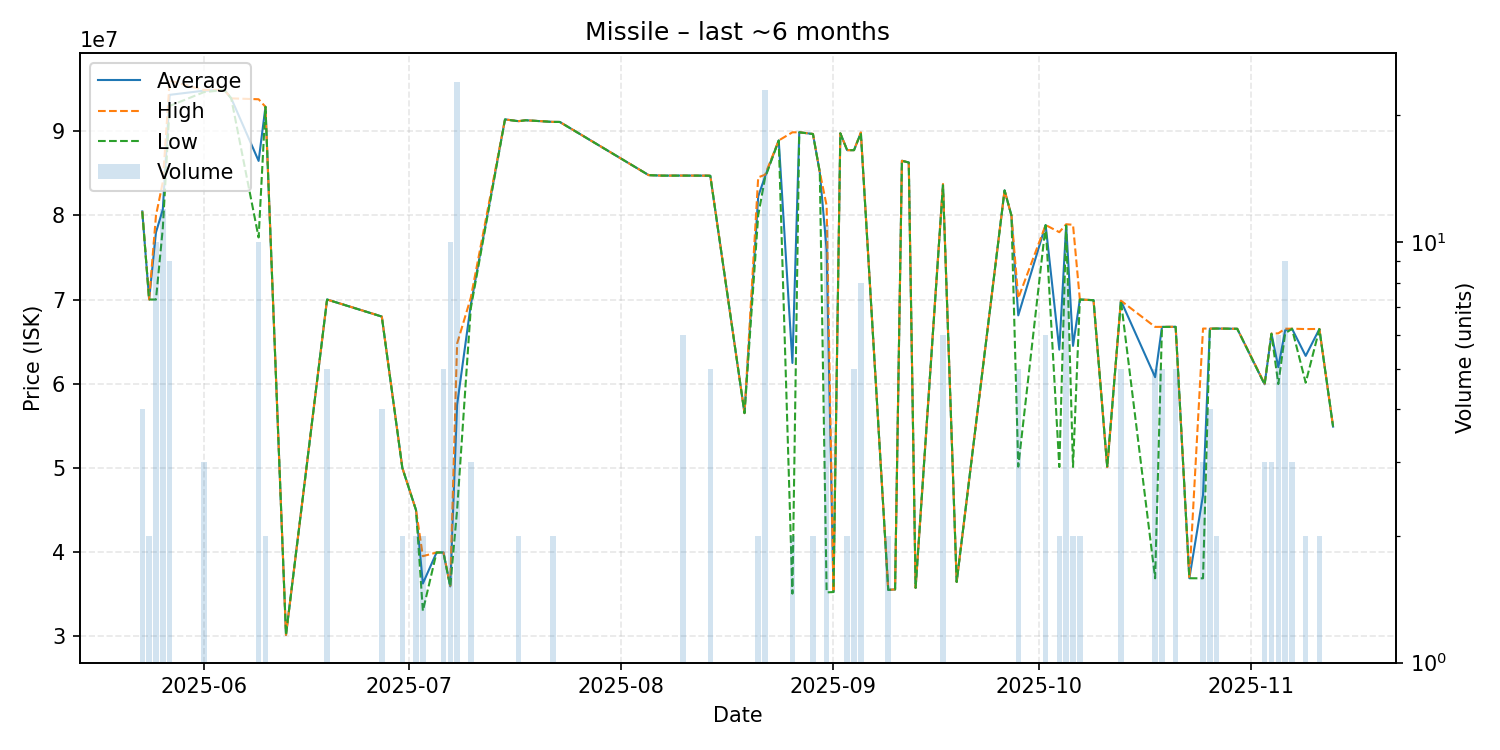

Data behind this chart, as committed beside it:
date, average, highest, lowest, order_count, volume
2025-05-23, 80467500, 80480000, 80455000, 4, 4
2025-05-24, 70000000, 70000000, 70000000, 1, 2
2025-05-25, 77976000, 79970000, 70000000, 6, 10
2025-05-26, 80690000, 83950000, 78490000, 12, 12
2025-05-27, 94320000, 96000000, 93000000, 6, 9
2025-06-01, 94813333, 94900000, 94640000, 3, 3
2025-06-04, 94900000, 94900000, 94900000, 1, 1
2025-06-05, 93900000, 93900000, 93900000, 1, 1
2025-06-09, 86469000, 93795000, 77375000, 8, 10
2025-06-10, 92900000, 92900000, 92900000, 1, 2
2025-06-13, 30150000, 30150000, 30150000, 1, 1
2025-06-19, 70000000, 70000000, 70000000, 3, 5
2025-06-27, 67977500, 67980000, 67970000, 4, 4
2025-06-30, 49995000, 50000000, 49990000, 2, 2
2025-07-02, 44975000, 44980000, 44970000, 2, 2
2025-07-03, 36250000, 39500000, 33000000, 2, 2
2025-07-05, 39940000, 39940000, 39940000, 1, 1
2025-07-06, 39948000, 39950000, 39940000, 2, 5
2025-07-07, 35910000, 36000000, 35900000, 7, 10
2025-07-08, 57471667, 64750000, 44960000, 16, 24
2025-07-10, 69366667, 70200000, 68950000, 3, 3
2025-07-15, 91400000, 91400000, 91400000, 1, 1
2025-07-17, 91190000, 91200000, 91180000, 2, 2
2025-07-18, 91300000, 91300000, 91300000, 1, 1
2025-07-22, 91105000, 91110000, 91100000, 2, 2
2025-07-23, 91100000, 91100000, 91100000, 1, 1
2025-08-05, 84780000, 84780000, 84780000, 1, 1
2025-08-07, 84720000, 84720000, 84720000, 1, 1
2025-08-10, 84728333, 84730000, 84720000, 3, 6
2025-08-13, 84720000, 84720000, 84720000, 1, 1
2025-08-14, 84706000, 84730000, 84700000, 3, 5
2025-08-19, 56500000, 56500000, 56500000, 1, 1
2025-08-21, 82255000, 84510000, 80000000, 2, 2
2025-08-22, 84612609, 84830000, 84450000, 14, 23
2025-08-24, 88900000, 88900000, 88900000, 1, 1
2025-08-26, 62460000, 89870000, 35050000, 2, 2
2025-08-27, 89870000, 89870000, 89870000, 1, 1
2025-08-29, 89670000, 89680000, 89660000, 2, 2
2025-08-30, 85130000, 85130000, 85130000, 1, 1
2025-08-31, 75900909, 81150000, 35200000, 9, 11
2025-09-01, 35240000, 35240000, 35240000, 1, 1
2025-09-02, 89750000, 89750000, 89750000, 1, 1
2025-09-03, 87745000, 87750000, 87740000, 2, 2
2025-09-04, 87750000, 87750000, 87750000, 1, 5
2025-09-05, 89810000, 89860000, 89760000, 8, 8
2025-09-09, 35495000, 35500000, 35490000, 2, 2
2025-09-10, 35550000, 35550000, 35550000, 1, 1
2025-09-11, 86490000, 86490000, 86490000, 1, 1
2025-09-12, 86280000, 86280000, 86280000, 1, 1
2025-09-13, 35740000, 35740000, 35740000, 1, 1
2025-09-17, 83636667, 83730000, 83585000, 5, 6
2025-09-19, 36440000, 36440000, 36440000, 1, 1
2025-09-26, 82970000, 82970000, 82970000, 1, 1
2025-09-27, 79990000, 79990000, 79990000, 1, 1
2025-09-28, 68114000, 70150000, 50140000, 4, 5
2025-10-02, 78845000, 78850000, 78835000, 3, 6
2025-10-04, 64045000, 78000000, 50090000, 2, 2
2025-10-05, 78826250, 78945000, 78795000, 7, 8
2025-10-06, 64490000, 78880000, 50100000, 2, 2
2025-10-07, 70000000, 70000000, 70000000, 1, 2
... 20 more rows
